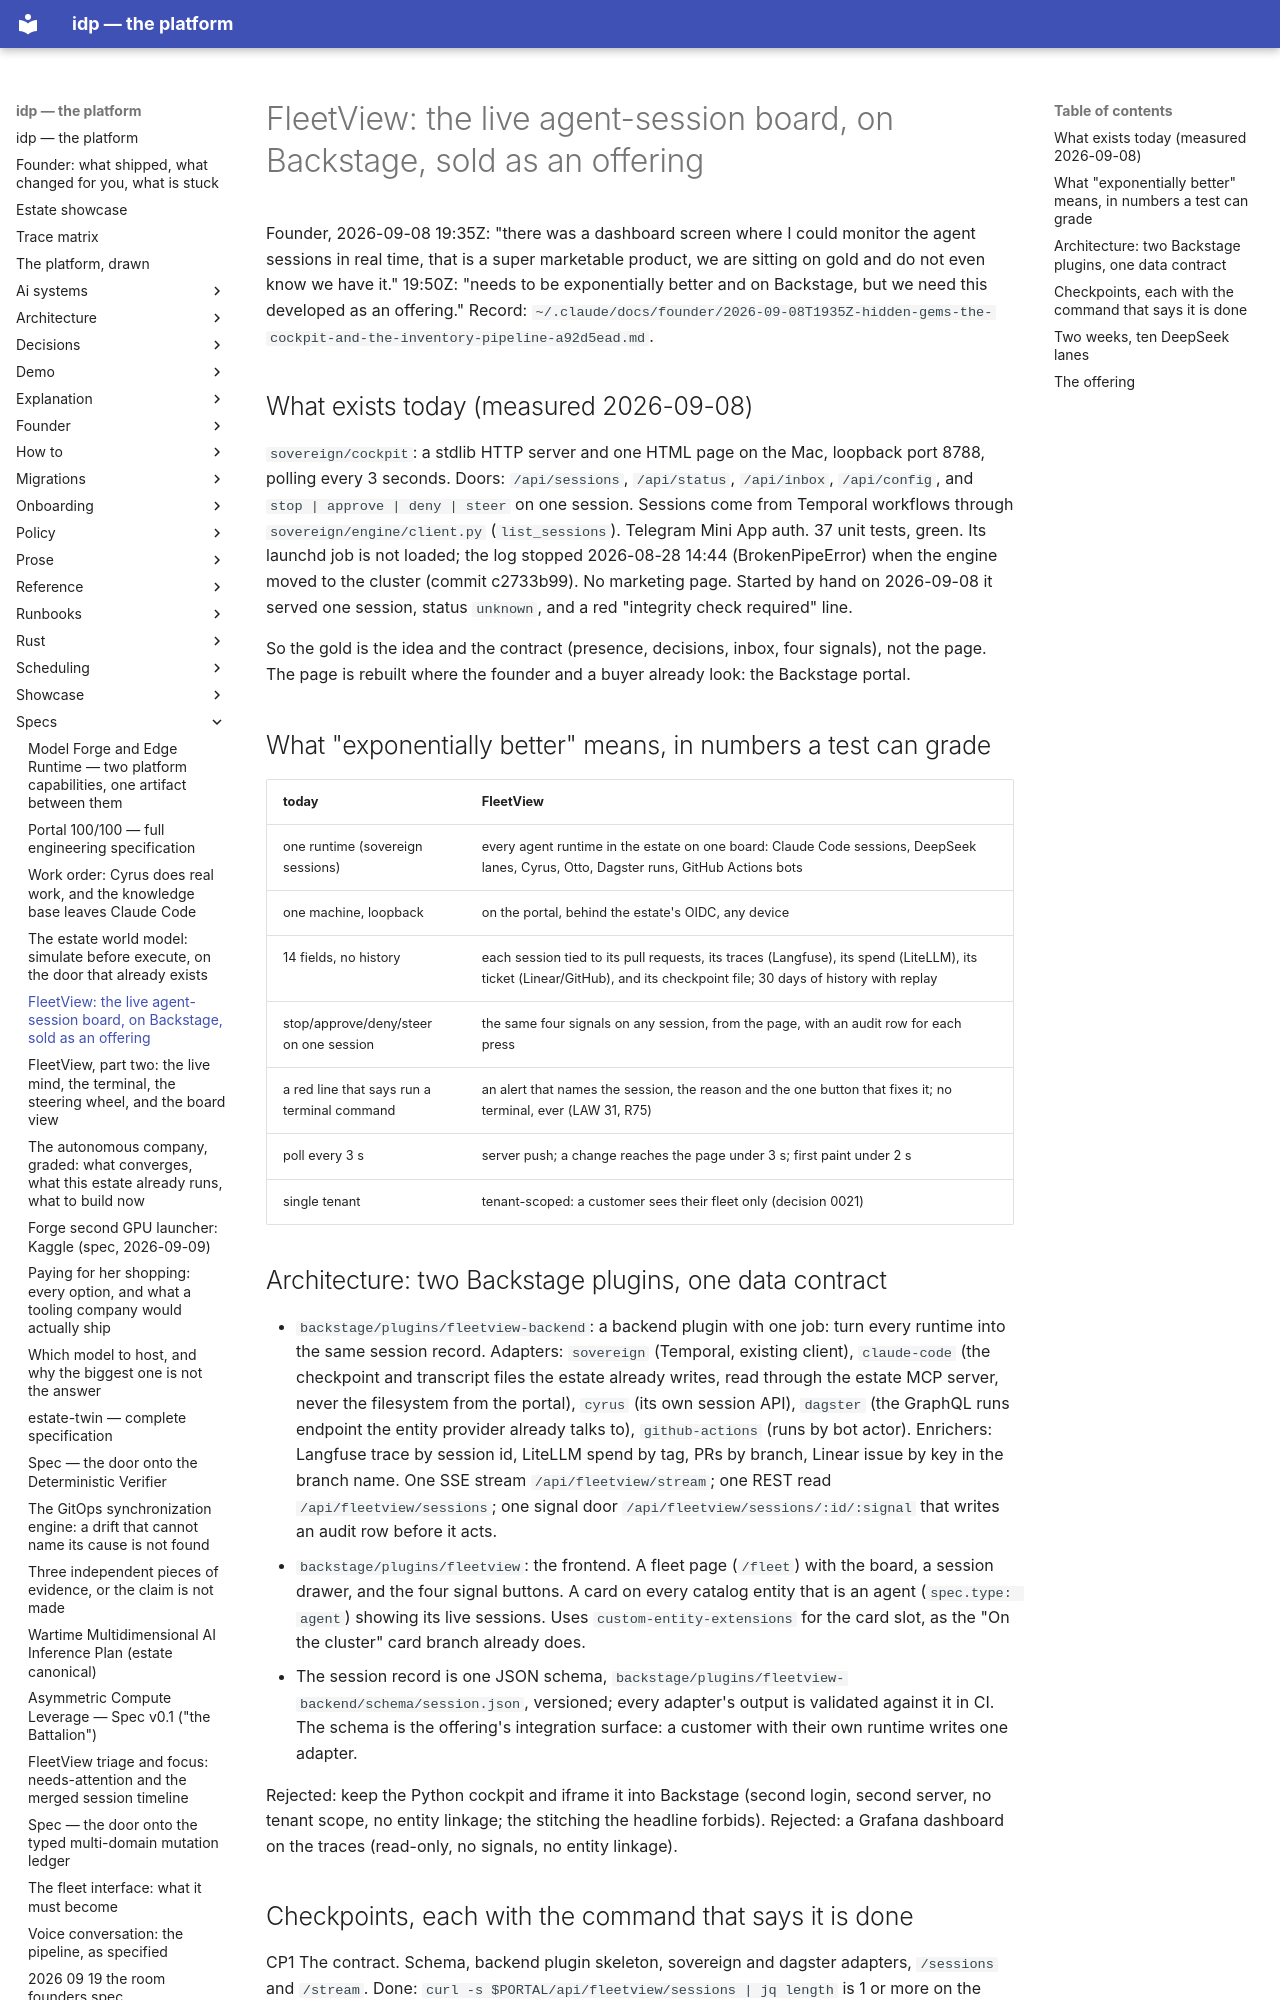

repository: chidionyema/idp · page: specs/2026-09-08-fleetview-backstage-offering/index.html · generator: mkdocs

# FleetView: the live agent-session board, on Backstage, sold as an offering

Founder, 2026-09-08 19:35Z: "there was a dashboard screen where I could monitor the agent
sessions in real time, that is a super marketable product, we are sitting on gold and do not
even know we have it." 19:50Z: "needs to be exponentially better and on Backstage, but we need
this developed as an offering." Record:
`~/.claude/docs/founder/2026-09-08T1935Z-hidden-gems-the-cockpit-and-the-inventory-pipeline-a92d5ead.md`.

## What exists today (measured 2026-09-08)

`sovereign/cockpit`: a stdlib HTTP server and one HTML page on the Mac, loopback port 8788,
polling every 3 seconds. Doors: `/api/sessions`, `/api/status`, `/api/inbox`, `/api/config`,
and `stop | approve | deny | steer` on one session. Sessions come from Temporal workflows through
`sovereign/engine/client.py` (`list_sessions`). Telegram Mini App auth. 37 unit tests, green.
Its launchd job is not loaded; the log stopped 2026-08-28 14:44 (BrokenPipeError) when the
engine moved to the cluster (commit c2733b99). No marketing page. Started by hand on
2026-09-08 it served one session, status `unknown`, and a red "integrity check required" line.

So the gold is the idea and the contract (presence, decisions, inbox, four signals), not the
page. The page is rebuilt where the founder and a buyer already look: the Backstage portal.

## What "exponentially better" means, in numbers a test can grade

| today | FleetView |
|---|---|
| one runtime (sovereign sessions) | every agent runtime in the estate on one board: Claude Code sessions, DeepSeek lanes, Cyrus, Otto, Dagster runs, GitHub Actions bots |
| one machine, loopback | on the portal, behind the estate's OIDC, any device |
| 14 fields, no history | each session tied to its pull requests, its traces (Langfuse), its spend (LiteLLM), its ticket (Linear/GitHub), and its checkpoint file; 30 days of history with replay |
| stop/approve/deny/steer on one session | the same four signals on any session, from the page, with an audit row for each press |
| a red line that says run a terminal command | an alert that names the session, the reason and the one button that fixes it; no terminal, ever (LAW 31, R75) |
| poll every 3 s | server push; a change reaches the page under 3 s; first paint under 2 s |
| single tenant | tenant-scoped: a customer sees their fleet only (decision 0021) |

## Architecture: two Backstage plugins, one data contract

- `backstage/plugins/fleetview-backend`: a backend plugin with one job: turn every runtime into
  the same session record. Adapters: `sovereign` (Temporal, existing client), `claude-code`
  (the checkpoint and transcript files the estate already writes, read through the estate MCP
  server, never the filesystem from the portal), `cyrus` (its own session API), `dagster` (the
  GraphQL runs endpoint the entity provider already talks to), `github-actions` (runs by bot
  actor). Enrichers: Langfuse trace by session id, LiteLLM spend by tag, PRs by branch,
  Linear issue by key in the branch name. One SSE stream `/api/fleetview/stream`; one REST
  read `/api/fleetview/sessions`; one signal door `/api/fleetview/sessions/:id/:signal` that
  writes an audit row before it acts.
- `backstage/plugins/fleetview`: the frontend. A fleet page (`/fleet`) with the board, a
  session drawer, and the four signal buttons. A card on every catalog entity that is an
  agent (`spec.type: agent`) showing its live sessions. Uses `custom-entity-extensions` for the
  card slot, as the "On the cluster" card branch already does.
- The session record is one JSON schema, `backstage/plugins/fleetview-backend/schema/session.json`,
  versioned; every adapter's output is validated against it in CI. The schema is the offering's
  integration surface: a customer with their own runtime writes one adapter.

Rejected: keep the Python cockpit and iframe it into Backstage (second login, second server,
no tenant scope, no entity linkage; the stitching the headline forbids). Rejected: a Grafana
dashboard on the traces (read-only, no signals, no entity linkage).
